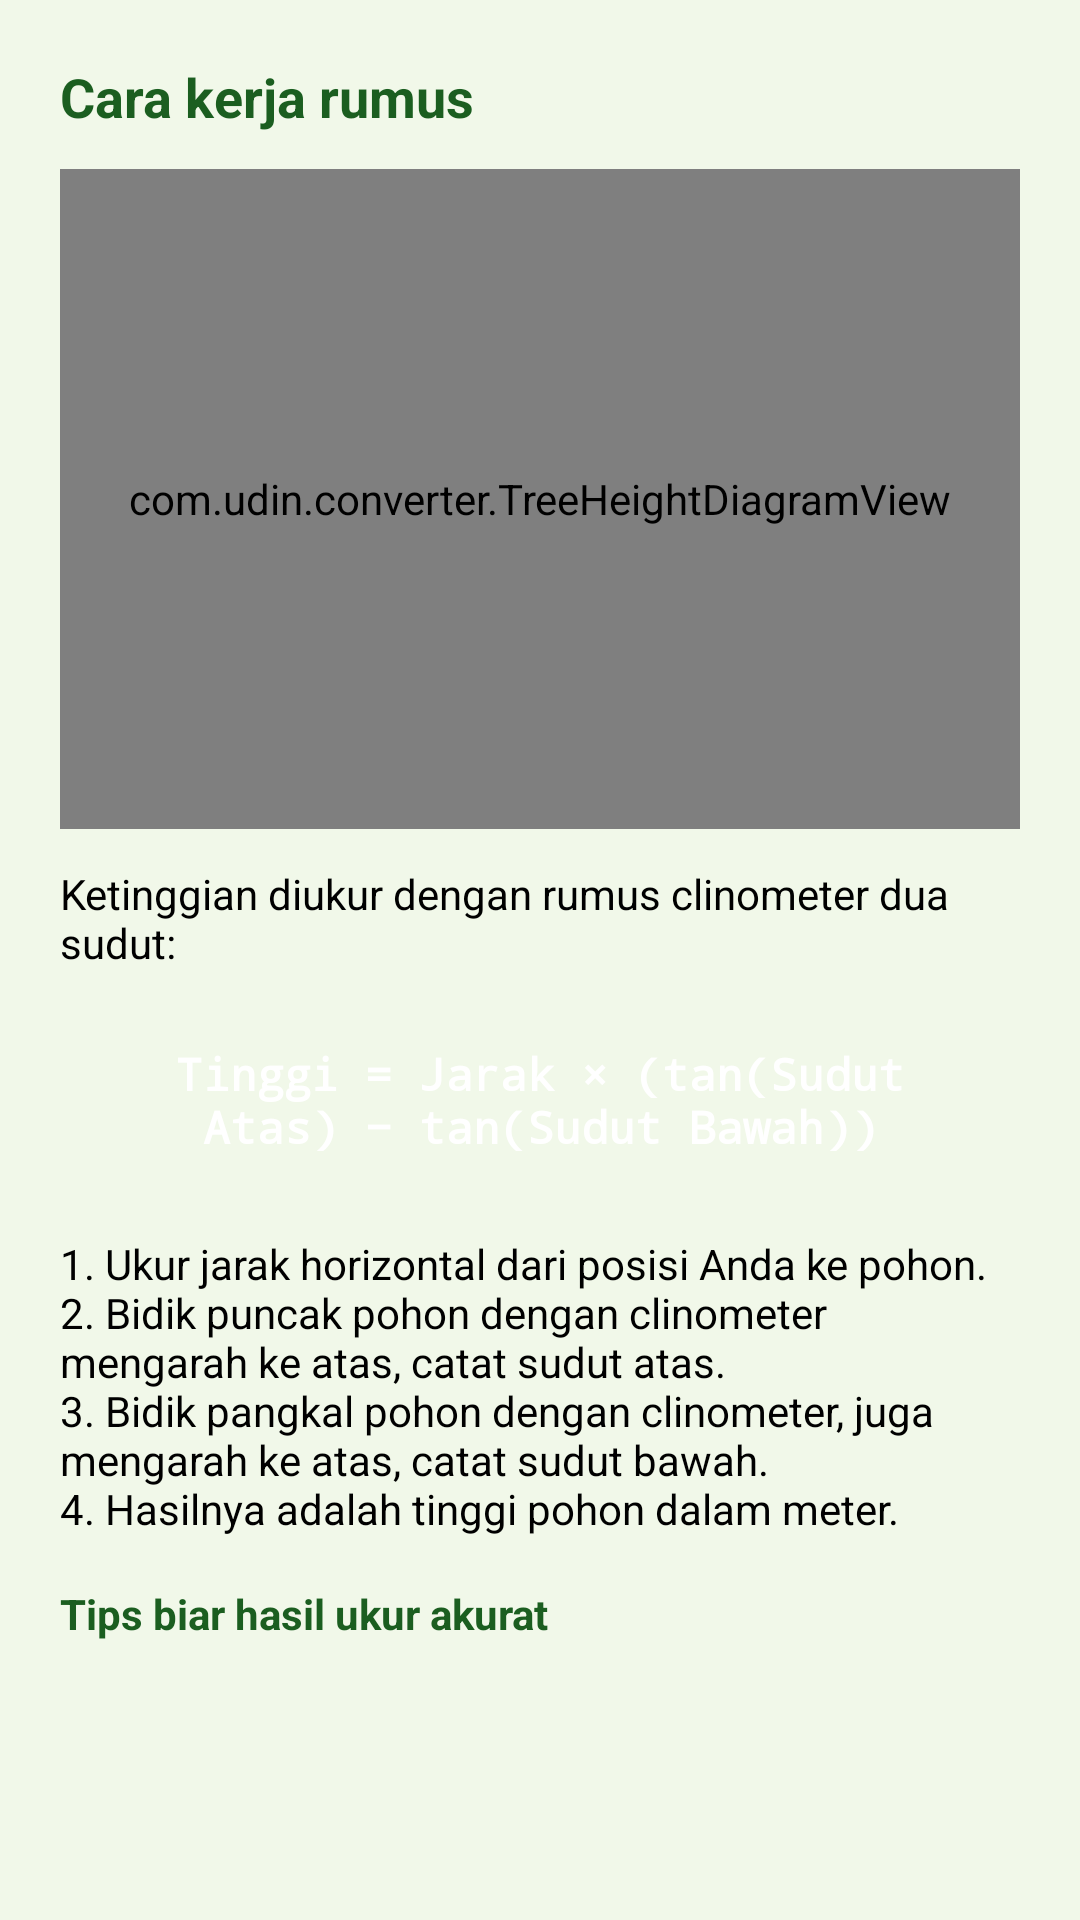

The Android layout XML behind this screen, and the referenced resources:
<!-- AndroidManifest.xml: application theme Theme.UdinConverter -->
<!-- res/layout/dialog_hint.xml -->
<?xml version="1.0" encoding="utf-8"?>
<ScrollView xmlns:android="http://schemas.android.com/apk/res/android"
    android:layout_width="match_parent"
    android:layout_height="wrap_content">

    <LinearLayout
        android:layout_width="match_parent"
        android:layout_height="wrap_content"
        android:orientation="vertical"
        android:padding="20dp">

        <TextView
            android:layout_width="match_parent"
            android:layout_height="wrap_content"
            android:layout_marginBottom="12dp"
            android:text="@string/hint_title"
            android:textColor="@color/green_dark"
            android:textSize="18sp"
            android:textStyle="bold" />

        <com.udin.converter.TreeHeightDiagramView
            android:layout_width="match_parent"
            android:layout_height="220dp"
            android:layout_marginBottom="12dp"
            android:background="@drawable/bg_diagram_card"
            android:padding="10dp" />

        <TextView
            android:layout_width="match_parent"
            android:layout_height="wrap_content"
            android:text="@string/hint_intro"
            android:textColor="@color/black"
            android:textSize="14sp" />

        <TextView
            android:layout_width="match_parent"
            android:layout_height="wrap_content"
            android:layout_marginTop="10dp"
            android:background="@drawable/bg_formula_box"
            android:fontFamily="monospace"
            android:gravity="center"
            android:padding="14dp"
            android:text="@string/hint_formula"
            android:textColor="@color/white"
            android:textSize="15sp"
            android:textStyle="bold" />

        <TextView
            android:layout_width="match_parent"
            android:layout_height="wrap_content"
            android:layout_marginTop="12dp"
            android:text="@string/hint_steps"
            android:textColor="@color/black"
            android:textSize="14sp" />

        <TextView
            android:layout_width="match_parent"
            android:layout_height="wrap_content"
            android:layout_marginTop="16dp"
            android:text="@string/hint_tips_title"
            android:textColor="@color/green_dark"
            android:textSize="14sp"
            android:textStyle="bold" />

        <LinearLayout
            android:id="@+id/hint_tip_list"
            android:layout_width="match_parent"
            android:layout_height="wrap_content"
            android:layout_marginTop="8dp"
            android:orientation="vertical" />
    </LinearLayout>
</ScrollView>
<!-- resources referenced by this layout -->
<resources>
  <color name="black">#FF000000</color>
  <color name="green_dark">#1B5E20</color>
  <color name="white">#FFFFFFFF</color>
  <string name="hint_formula">Tinggi = Jarak × (tan(Sudut Atas) − tan(Sudut Bawah))</string>
  <string name="hint_intro">Ketinggian diukur dengan rumus clinometer dua sudut:</string>
  <string name="hint_steps">1. Ukur jarak horizontal dari posisi Anda ke pohon.\n2. Bidik puncak pohon dengan clinometer mengarah ke atas, catat sudut atas.\n3. Bidik pangkal pohon dengan clinometer, juga mengarah ke atas, catat sudut bawah.\n4. Hasilnya adalah tinggi pohon dalam meter.</string>
  <string name="hint_tips_title">Tips biar hasil ukur akurat</string>
  <string name="hint_title">Cara kerja rumus</string>
  <style name="Theme.UdinConverter" parent="Theme.Material3.Light.NoActionBar">
          <item name="colorPrimary">@color/green</item>
          <item name="colorOnPrimary">@color/white</item>
          <item name="colorPrimaryContainer">@color/green_light</item>
          <item name="android:statusBarColor">@color/green_dark</item>
          <item name="android:windowBackground">@color/background</item>
          <item name="motionDurationShort2">0</item>
          <item name="android:forceDarkAllowed" tools:targetApi="29">false</item>
      </style>
  <color name="green">#2E7D32</color>
  <color name="green_light">#A5D6A7</color>
  <color name="background">#FFF1F8E9</color>
</resources>
